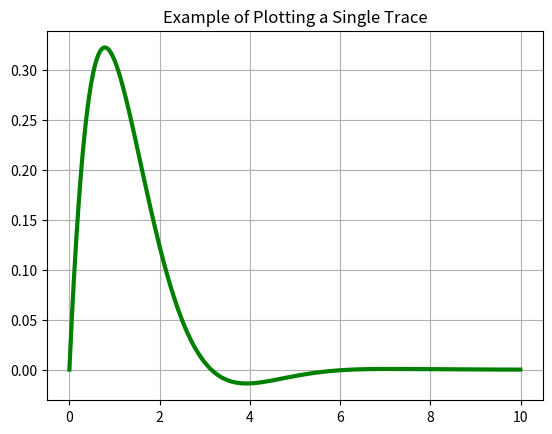
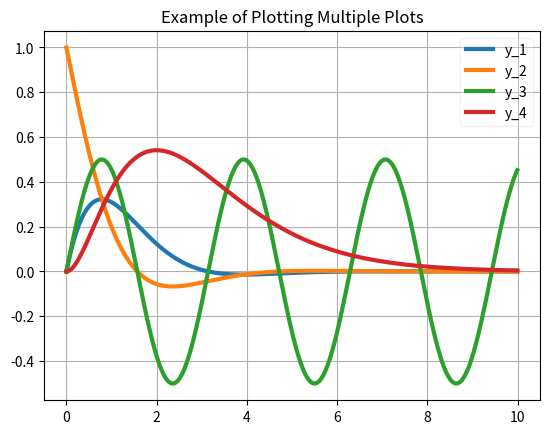
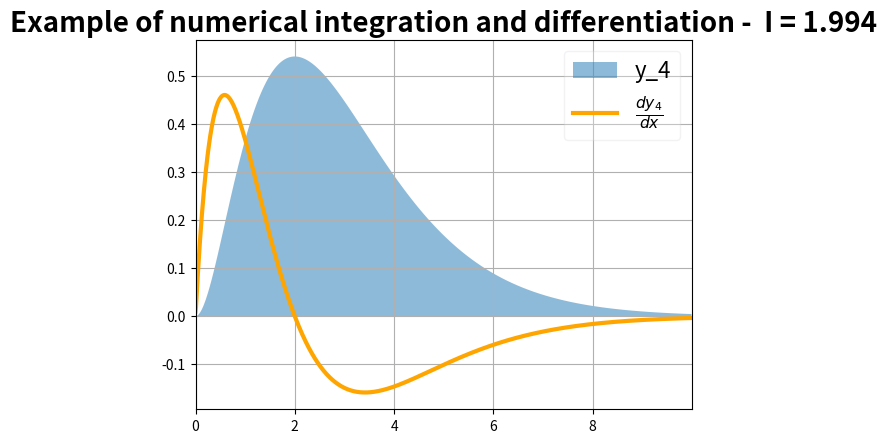

Generate these figures, in order, with matplotlib:
# [redacted]
# March 19, 2019
# High level introduction to basic engineering computing with python

import numpy as np
import matplotlib.pyplot as plt

# Create a list (vector or array in MATLAB)
A = [1,2,3,4,5,6]

'''Python does not directly have multidimentional arrays (i.e. a matrix)
rather, it just uses lists of lists which is just a list contained inside a list'''

# Create a list of Lists
B = [A,A]

'''This works well for storing variables and such, but for most engineering applications,
it is much preferred to use a numpy.array object instead of a list. These behave
almost identically to the arrays/vectors you are (hopefully) used to in MATLAB. 
Additionally, numpy arrays have many powerful built-in attributes and functions
that allow for faster and much more convenient computational operations'''
# Create a numpy.array
A_np = np.array([1,2,3,4,5,6])

'''Now running this, we get an actual matrix that we would be more accustomed to'''
B_np = np.array([[1,2,3,4,5,6],[1,2,3,4,5,6]])
# note that this would work too
B_np = np.array([A_np,A_np]) # Create 2D numpy array from two Numpy arrays
# as would this:
B_np = np.array([A,A]) # Create a 2D numpy array from two lists


'''To illustrate the benefits of using a numpy array over the list, let's say we want to
generate a list in which each element is one half of the previous one.  That is, the n element is
defined by 1/2^n'''

a=np.arange(0,11,1)
1/2**a

'''using an np.array, we can easily make this array by first creating an index array and then
operating on it.  Note that the second line consists of a scaler being divided by another scaler
that is being raised to a power where the power is an array. Numpy automatically infers that we want
an array as the output and just performs this operation element wise.  This is one of the key
features of the numpy module, it allows us to essentially treat an n-dimensional array as a single scaler 
where operations are extended to each value of the array.'''


'''If we try the same thing with a list, we get a TypeError'''
# a=list(np.arange(0,11,1))
# 1/2**a


'''Next let's take a look at some basic numerical analysis/plotting type stuff. 
First, let's create an array of x values to input into a function with the end
goal being generating a plot of f(x)'''

x_vals = np.linspace(0,10,1000)			# Generate an array with 1000 equally spaced elements from 0-10

''' also, we could use the np.arange function which creates the array by defining
 a step size rather than a number of points'''

x_vals = np.arange(0,10,0.01) # Generate an array with elements from 0-10 spaced 0.01 apart


'''Next, we want to create an array of y values, but first let's look at how functions
are defined in python'''
def func(x):
    
    y = np.sin(x)*np.exp(-x)
    
    return y

"Now we can call the function that we just created py passing it the array of x values"
y_vals = func(x_vals)

"alternately, we could have also just have done:"
y_vals = np.sin(x_vals)*np.exp(-x_vals)

plt.figure(1)
"Creating a simple plot now, is very easy"
plt.plot(x_vals, y_vals, linewidth = 3, color = 'green')
plt.grid()
plt.title('Example of Plotting a Single Trace')
plt.show()


"Next, lets look at _for_ loops by plotting multiple lines on a new figure"
y_vals2 = np.cos(x_vals)*np.exp(-x_vals)
y_vals3 = np.cos(x_vals)*np.sin(x_vals)
y_vals4 = x_vals**2*np.exp(-x_vals)


'''Next, we store all of the y_vals into a list, and create a list of labels that"
"we will eventually use to label each plot and create a legend'''
Traces = [y_vals, y_vals2, y_vals3, y_vals4]
labels = ['y_1','y_2', 'y_3', 'y_4']

# Create a new figure 
plt.figure(2)

'''For loops are a little different in python; rather than create an index, we just
iterate through each element of a list or array'''
i = 0
for trace in Traces:
    plt.plot(x_vals, trace, linewidth = 3, label = labels[i])
    i = i+1
    
    
"Here we ask python to create a legend, add a grid, and make a title"
plt.legend(framealpha = 0.25)
plt.grid()
plt.title('Example of Plotting Multiple Plots')
plt.show()


'''let's, say we want to integrate y_vals4 over the interval 0 - 10; numpy can take
care of that'''

I = np.trapz(y = y_vals4, x = x_vals)
print('The integral of y_vals is:',str(round(I,3)))


'''or lets differentiate'''
dy_vals4 = np.gradient(y_vals4, x_vals)


'''lets create one more plot that shows the differentiation and integration
Note that I used LaTex syntax in the differentiation label - just put r outside
of the string'''
plt.figure(3)
plt.fill_between(x_vals, y1 = y_vals4,linewidth = 3, label = 'y_4', alpha = 0.5)
plt.plot(x_vals,dy_vals4,linewidth = 3, label = r'$\frac{dy_4}{dx}$' , \
         color = 'orange')

'''Create a legend and also set change the axis limits and such'''
plt.legend(framealpha = 0.25, fontsize = 16)
plt.grid()
plt.title('Example of numerical integration and differentiation -  I = '+ str(round(I,3)),\
          fontsize = 20, weight = 'bold')

'''accessing an array at [-1] automatically grabs the last element in the array'''
plt.xlim(left = x_vals[0], right = x_vals[-1])
plt.show()

'''Next, lets' consider the case where we want to know the values of a list that 
satisfy a certain condition. For, instance, let's say we want to know all the data points
for which y_vals2 is greater than 0.5. This is accomplished using the np.where() function.'''

indicies = np.where(y_vals2>0.5)

'''The Indicies array then contains the index of each point in y_vals2 that is greater 
than 0.5. If we want to know the functional values at these indicies, we can do that easily!'''
vals = y_vals2[indicies]
